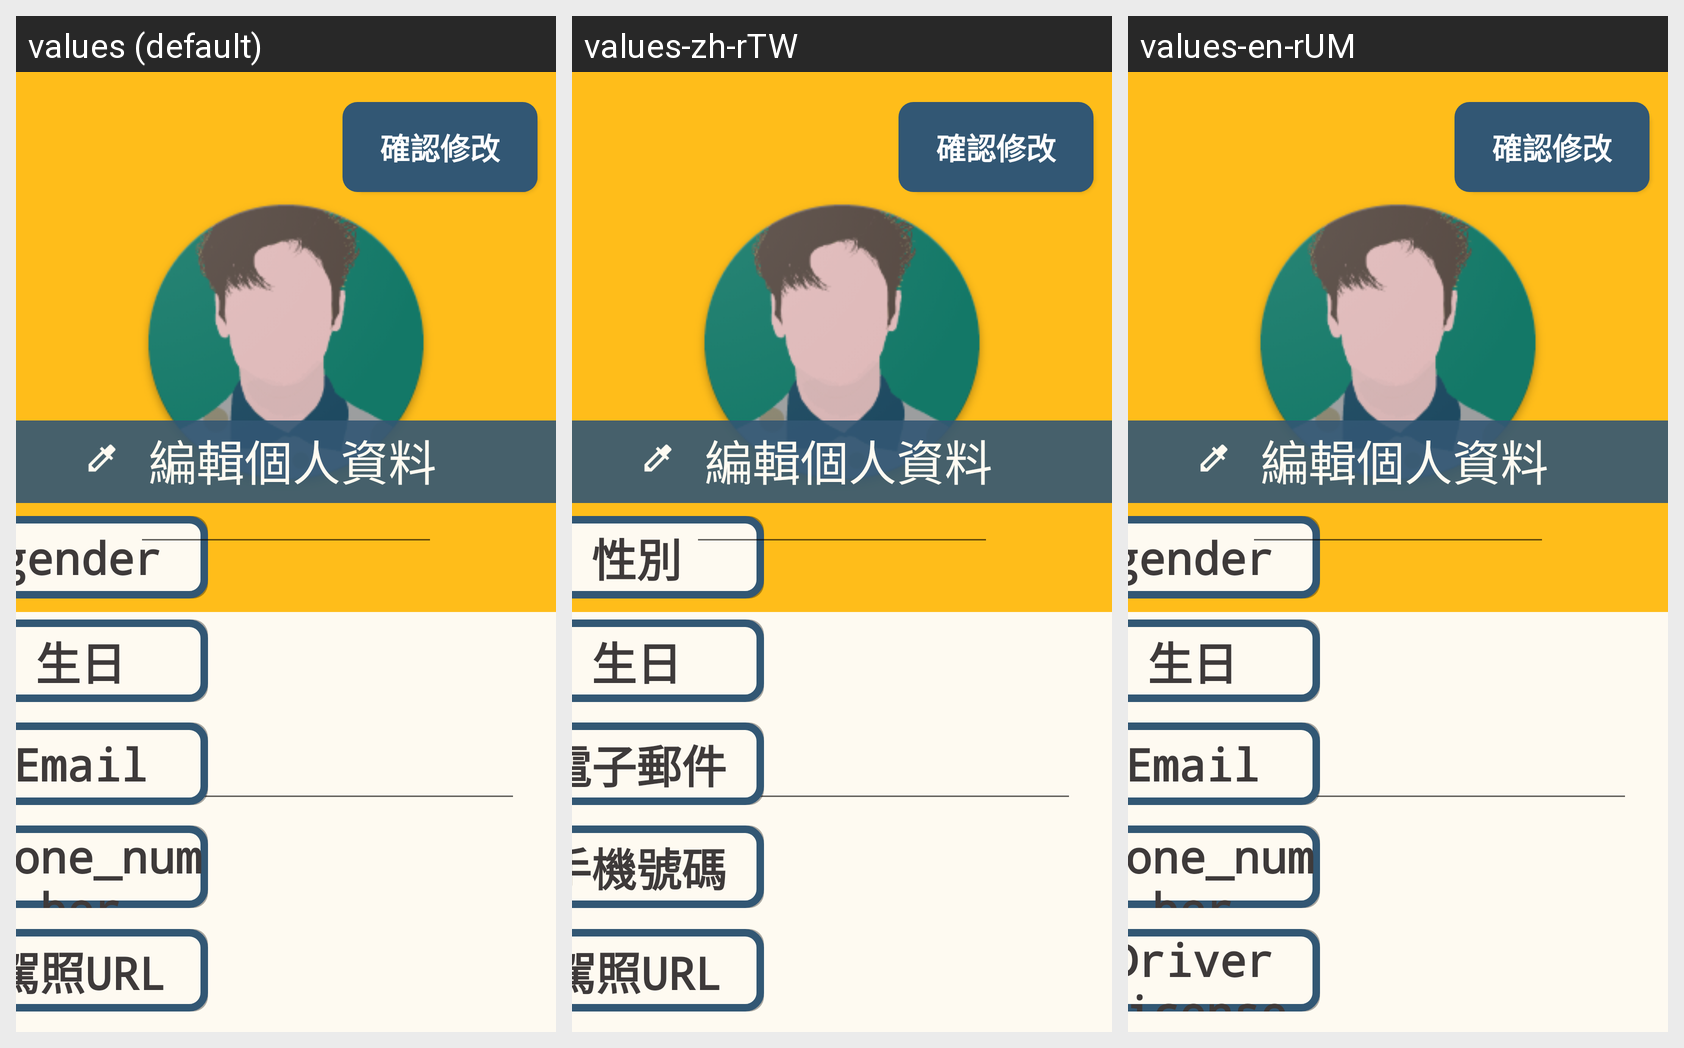

Locale-by-locale string values for the Android screen shown in this grid:
Android screen res/layout/activity_modifypersoninformation.xml rendered under 3 locales, left to right: values (default), values-zh-rTW, values-en-rUM. Device: Nexus 5 (rendered at 1080×1920; each locale shown at half size, 540×960, under a caption strip naming it); theme Theme.MyApplication.
Strings drawn on this screen, with the default value and each locale's value (text and hints the layout hard-codes, and strings that could not be matched under every locale, appear in the picture but are not listed):

gender
  values: gender
  values-zh-rTW: 性別
  values-en-rUM: gender

Phone_number
  values: Phone_number
  values-zh-rTW: 手機號碼
  values-en-rUM: Phone_number

Email
  values: Email
  values-zh-rTW: 電子郵件
  values-en-rUM: Email
